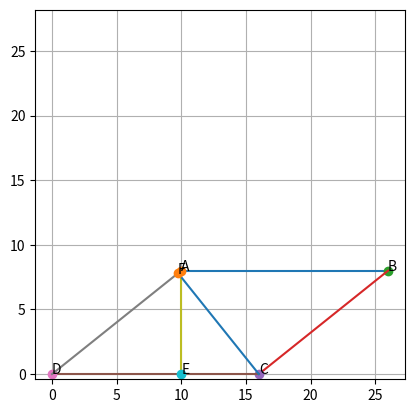

Reproduce this figure in Python.
import numpy as np
import matplotlib.pyplot as plt

A = np.array([np.sqrt(99.84), 8])
B = np.array([A[0] + 16, 8])
C = np.array([16, 0])
D = np.array([ 0, 0])
E = np.array([A[0], 0])

Omat = np.array([[0, 1], [-1, 0]])
X = np.vstack((C, A@Omat))
O = np.array([156, 0])

F = np.linalg.solve(X, O)
    
def plt_pnt(A, label=''):
	plt.plot(A[0], A[1], 'o')
	if label != '':
		plt.text(A[0], A[1], label)
		
def plt_line(A, B, labelA='', labelB=''):
    plt.plot([A[0],B[0]], [A[1],B[1]], label=labelA+labelB)
    if labelA != '': plt_pnt(A, labelA)
    if labelB != '': plt_pnt(B, labelB)

def angle_between(v1, v2):
    v1_u = v1 / np.linalg.norm(v1)
    v2_u = v2 / np.linalg.norm(v2)
    return np.rad2deg(np.arccos(np.clip(np.dot(v1_u, v2_u), -1.0, 1.0)))

print("F =", F)
print("CF =", np.linalg.norm(C-F))
print("Angle b/w CF, AD =", angle_between(C-F, A-D))

plt_line(A, B, 'A', 'B')
plt_line(B, C, '', 'C')
plt_line(C, D, '', 'D')
plt_line(D, A)
plt_line(A, E, '', 'E')
plt_line(C, F, '', 'F')

plt.grid(), plt.axis('square')
plt.show()